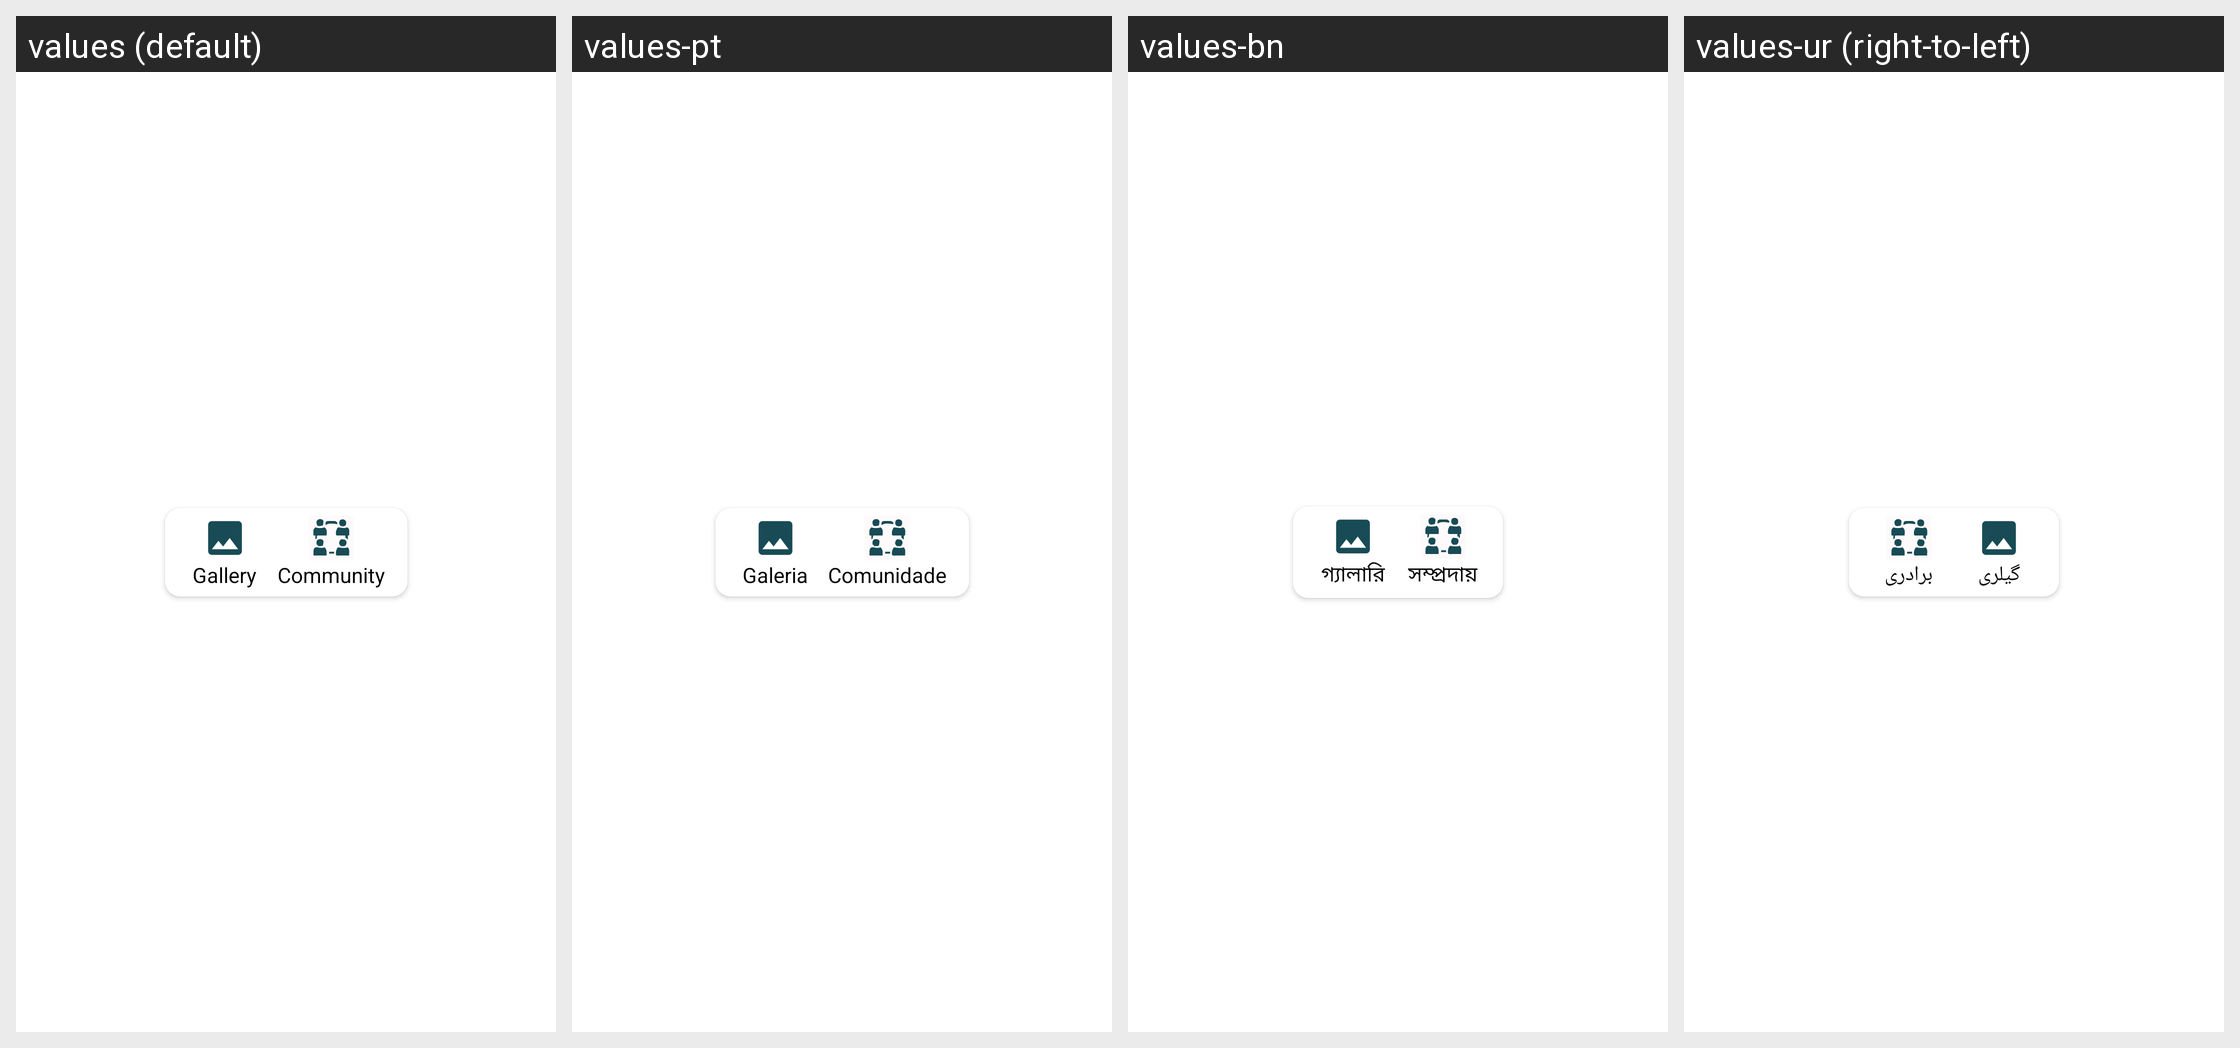

Here is an Android app screen in its default locale and in the app's own translations. Write out the translated-string differences for the strings that appear on this screen.
Android screen res/layout/post_layout_canvas.xml rendered under 4 locales, left to right: values (default), values-pt, values-bn, values-ur (right-to-left). Device: Nexus 5 (rendered at 1080×1920; each locale shown at half size, 540×960, under a caption strip naming it); theme Theme.MaterialComponents.DayNight.NoActionBar.
Other locales in the repository, not shown: values-ar, values-es, values-fr, values-hi, values-tl, values-zh.
Strings drawn on this screen, with the default value and each locale's value (text and hints the layout hard-codes, and strings that could not be matched under every locale, appear in the picture but are not listed):

gallery
  values: Gallery
  values-pt: Galeria
  values-bn: গ্যালারি
  values-ur: گیلری

community
  values: Community
  values-pt: Comunidade
  values-bn: সম্প্রদায়
  values-ur: برادری
